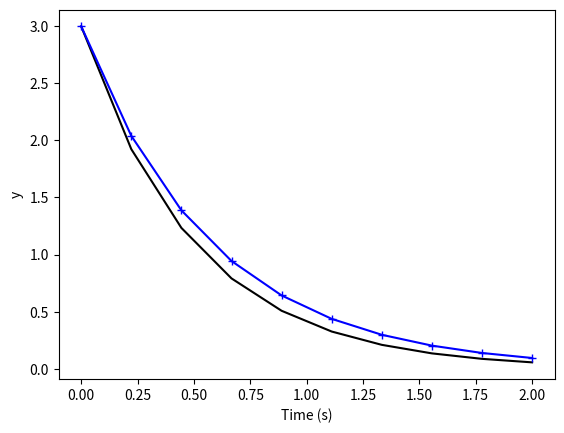

The script that saved this image:
#Exammple 1
# Solve y'(t)=-2y(t) with y0=3, midpoint method
import numpy as np
import matplotlib.pyplot as plt

y0 = 3;                  # Initial Condition
h=0.2;                   # Time step
t = np.linspace(0,2,num=int(2/h)) 
yexact = [3*np.exp(-2*x) for x in t]    # Exact solution 
ystar = np.zeros(len(t));
ystar[0] = y0;           # Initial condition gives solution at t=0.
for i in range(len(t)-1):
	k1 = -2*ystar[i]              # Approx for y gives approx for deriv
	y1 = ystar[i]+k1*h/2;         # Intermediate value
	k2 = -2*y1                    # Approx deriv at intermediate value.
	ystar[i+1] = ystar[i] + k2*h; # Approximate solution at next value of y
plt.plot(t,yexact,color='black')
plt.plot(t,ystar,color='blue', marker='+')
plt.xlabel('Time (s)')
plt.ylabel('y')
plt.savefig('FirstOrder.pdf')
plt.clf()
#legend('Exact','Approximate');
